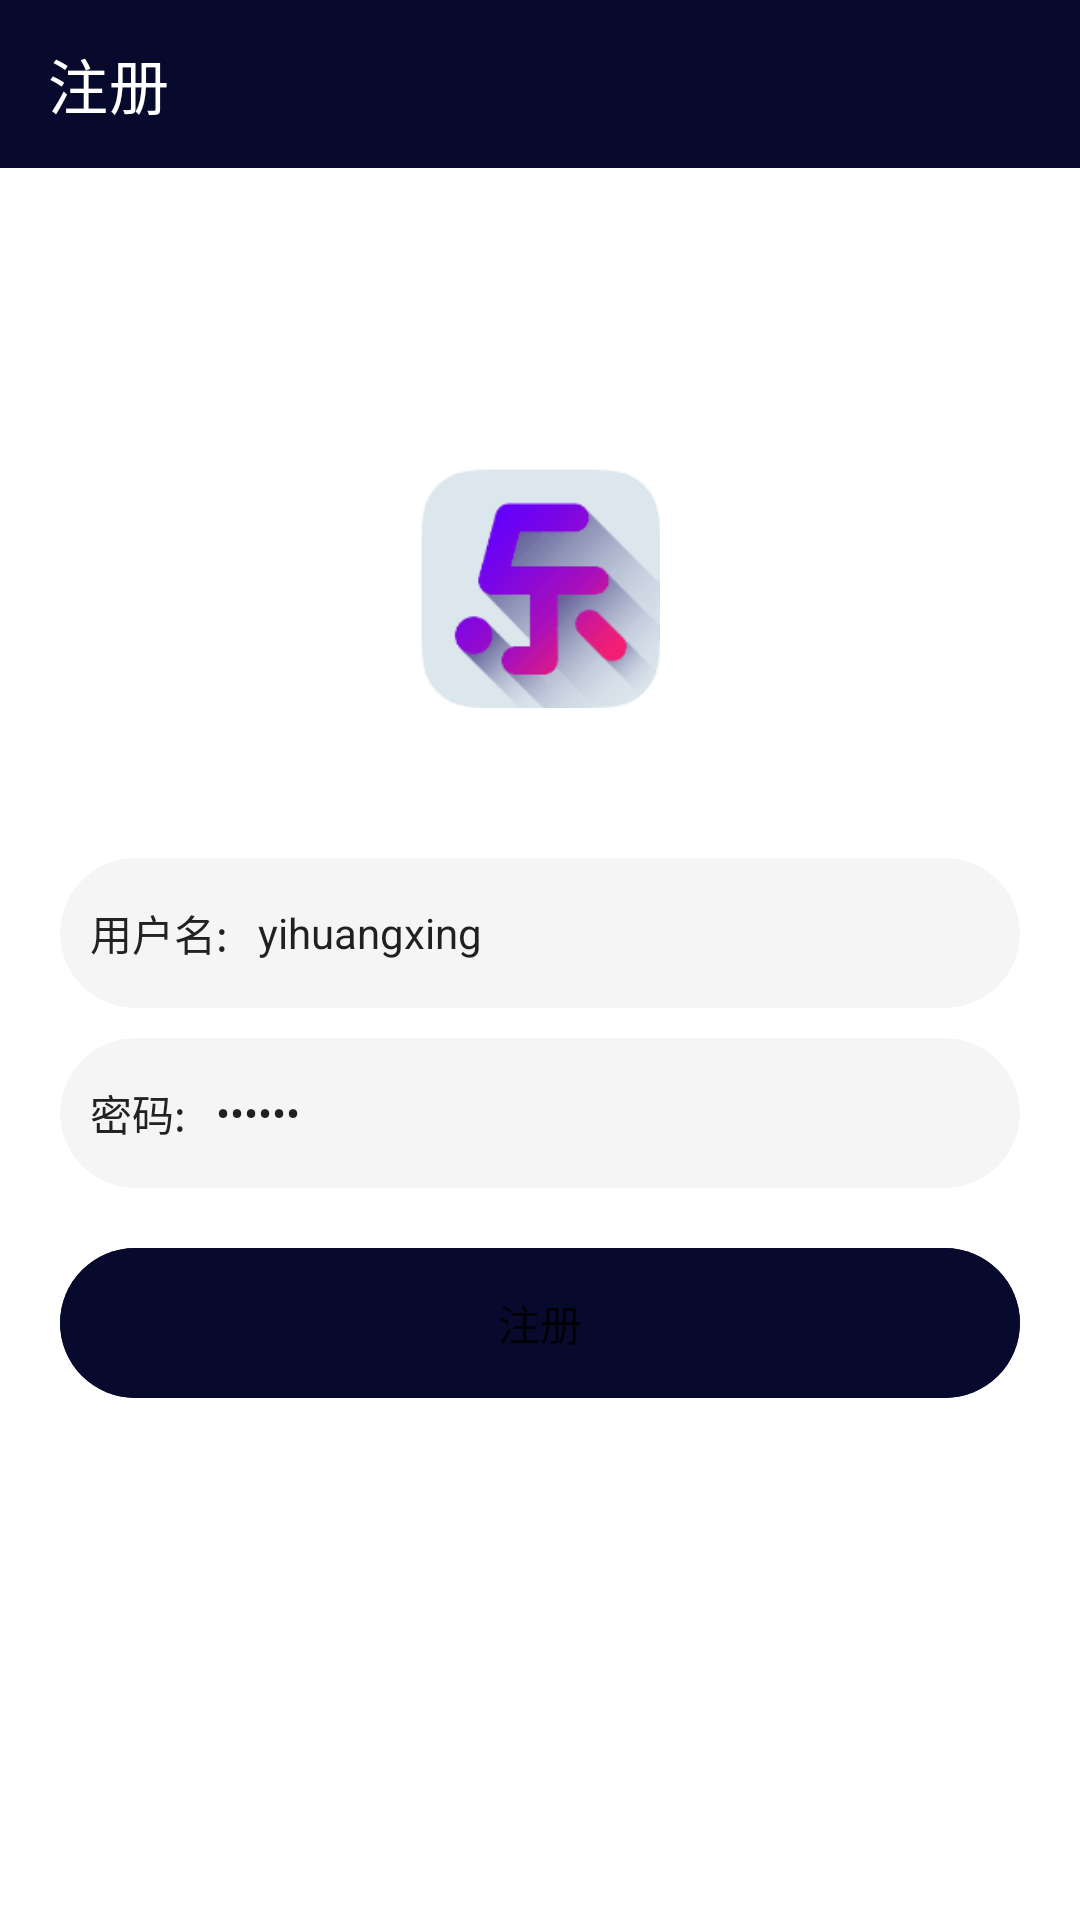

Layout XML and referenced resources for this Android screen:
<!-- AndroidManifest.xml: application theme Theme.AndroidMusicPlay -->
<!-- res/layout/activity_register.xml -->
<?xml version="1.0" encoding="utf-8"?>
<RelativeLayout xmlns:android="http://schemas.android.com/apk/res/android"
    xmlns:app="http://schemas.android.com/apk/res-auto"
    xmlns:tools="http://schemas.android.com/tools"
    android:layout_width="match_parent"
    android:layout_height="match_parent"
    android:orientation="vertical">


    <androidx.appcompat.widget.LinearLayoutCompat
        android:layout_width="match_parent"
        android:layout_height="wrap_content"
        android:orientation="vertical">

        <androidx.appcompat.widget.Toolbar
            android:id="@+id/toolbar"
            android:layout_width="match_parent"
            android:layout_height="wrap_content"
            android:background="@color/teal_200"
            app:navigationIcon="@drawable/ps_ic_back"
            app:title="注册"
            app:titleTextColor="@color/white">


            <TextView
                android:id="@+id/switchover"
                android:layout_width="wrap_content"
                android:layout_height="wrap_content"
                android:layout_gravity="right"
                android:background="@null"
                android:padding="15dp"
                android:text="切换"
                android:textColor="@color/white"
                android:textStyle="bold"
                android:visibility="gone" />

        </androidx.appcompat.widget.Toolbar>


        <androidx.appcompat.widget.AppCompatImageView
            android:layout_width="80dp"
            android:layout_height="80dp"
            android:layout_gravity="center_horizontal"
            android:layout_marginTop="100dp"
            android:src="@mipmap/app_logo" />


        <androidx.appcompat.widget.LinearLayoutCompat
            android:layout_width="match_parent"
            android:layout_height="wrap_content"
            android:layout_marginLeft="20dp"
            android:layout_marginTop="50dp"
            android:layout_marginRight="20dp"
            android:orientation="vertical">

            <androidx.cardview.widget.CardView
                android:layout_width="match_parent"
                android:layout_height="50dp"
                app:cardBackgroundColor="#f5f5f5"
                app:cardCornerRadius="25dp"
                app:cardElevation="0dp">

                <androidx.appcompat.widget.LinearLayoutCompat
                    android:layout_width="match_parent"
                    android:layout_height="match_parent"
                    android:paddingLeft="10dp"
                    android:paddingRight="10dp">

                    <TextView
                        android:layout_width="wrap_content"
                        android:layout_height="match_parent"
                        android:gravity="center"
                        android:text="用户名:"
                        android:textColor="@color/text_color" />


                    <EditText
                        android:id="@+id/username"
                        android:layout_width="match_parent"
                        android:layout_height="match_parent"
                        android:layout_marginLeft="10dp"
                        android:background="@null"
                        android:hint="请输入用户名"
                        android:text="yihuangxing"
                        android:textSize="14sp" />


                </androidx.appcompat.widget.LinearLayoutCompat>


            </androidx.cardview.widget.CardView>


            <androidx.cardview.widget.CardView
                android:layout_width="match_parent"
                android:layout_height="50dp"
                android:layout_marginTop="10dp"
                app:cardBackgroundColor="#f5f5f5"
                app:cardCornerRadius="25dp"
                app:cardElevation="0dp">

                <androidx.appcompat.widget.LinearLayoutCompat
                    android:layout_width="match_parent"
                    android:layout_height="match_parent"
                    android:paddingLeft="10dp"
                    android:paddingRight="10dp">

                    <TextView
                        android:layout_width="wrap_content"
                        android:layout_height="match_parent"
                        android:gravity="center"
                        android:text="密码:"
                        android:textColor="@color/text_color" />


                    <EditText
                        android:id="@+id/password"
                        android:layout_width="match_parent"
                        android:layout_height="match_parent"
                        android:layout_marginLeft="10dp"
                        android:background="@null"
                        android:hint="请输入密码"
                        android:inputType="textPassword"
                        android:text="123456"
                        android:textSize="14sp" />


                </androidx.appcompat.widget.LinearLayoutCompat>


            </androidx.cardview.widget.CardView>


            <androidx.cardview.widget.CardView
                android:layout_width="match_parent"
                android:layout_height="50dp"
                android:layout_marginTop="20dp"
                app:cardBackgroundColor="@color/teal_200"
                app:cardCornerRadius="25dp"
                app:cardElevation="0dp">


                <Button
                    android:id="@+id/register"
                    android:layout_width="match_parent"
                    android:layout_height="match_parent"
                    android:background="@color/teal_200"
                    android:text="注册" />


            </androidx.cardview.widget.CardView>

        </androidx.appcompat.widget.LinearLayoutCompat>

    </androidx.appcompat.widget.LinearLayoutCompat>

</RelativeLayout>
<!-- resources referenced by this layout -->
<resources>
  <color name="teal_200">#080A2D</color>
  <color name="text_color">#222222</color>
  <color name="white">#FFFFFFFF</color>
  <!-- mipmap app_logo: png bitmap (mipmap-xxhdpi, 3439 bytes) -->
  <style name="Theme.AndroidMusicPlay" parent="Theme.MaterialComponents.Light.NoActionBar">
          
          <item name="colorPrimary">@color/purple_500</item>
          <item name="colorPrimaryVariant">@color/purple_700</item>
          <item name="colorOnPrimary">@color/white</item>
          
          <item name="colorSecondary">@color/teal_200</item>
          <item name="colorSecondaryVariant">@color/teal_700</item>
          <item name="colorOnSecondary">@color/black</item>
          
          <item name="android:statusBarColor" tools:targetApi="l">?attr/colorPrimaryVariant</item>
          
      </style>
  <color name="purple_500">#080A2D</color>
  <color name="purple_700">#080A2D</color>
  <color name="teal_700">#080A2D</color>
  <color name="black">#FF000000</color>
</resources>
